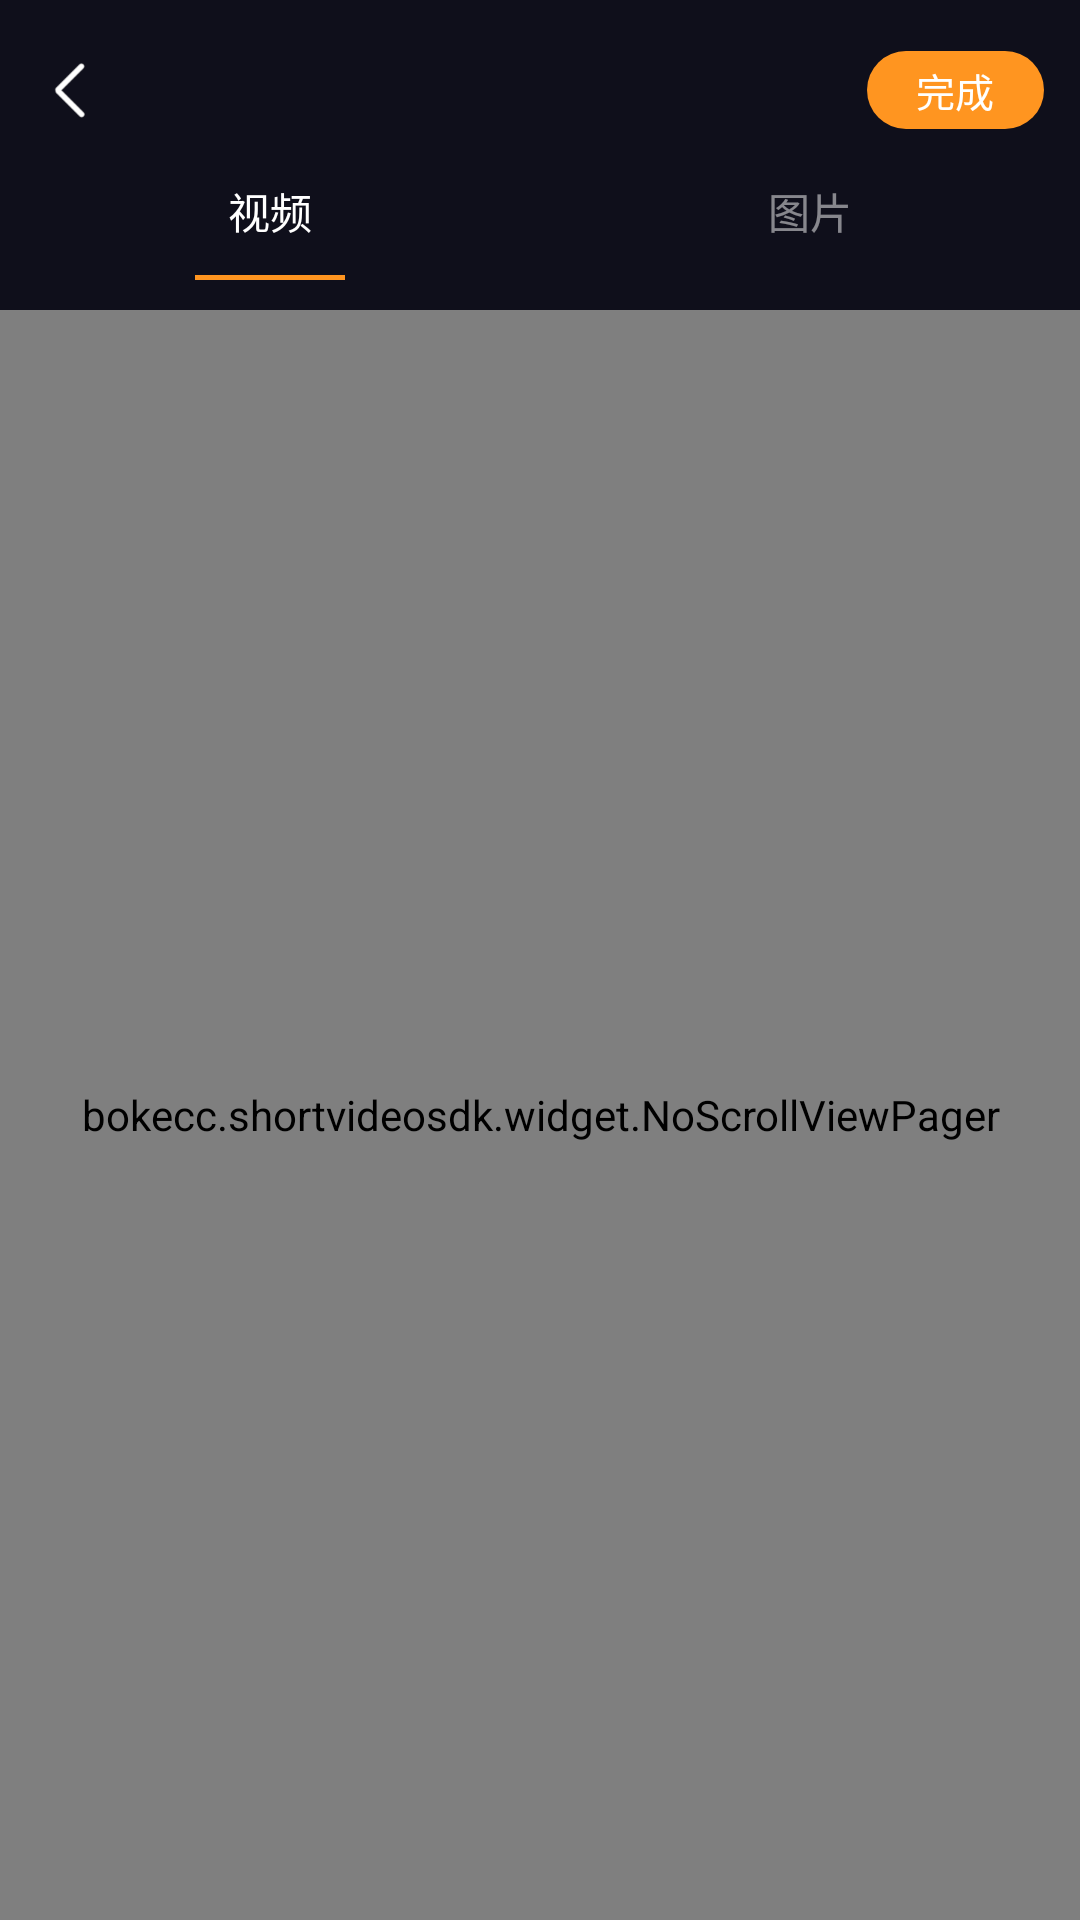

This screen was rendered from an Android layout file. Write that file and the resources it references.
<!-- AndroidManifest.xml: application theme AppTheme -->
<!-- res/layout/activity_select_video_or_image.xml -->
<?xml version="1.0" encoding="utf-8"?>

<LinearLayout xmlns:android="http://schemas.android.com/apk/res/android"
    android:layout_width="match_parent"
    android:layout_height="match_parent"
    android:background="@color/musicBacColor"
    android:orientation="vertical">

    <LinearLayout
        android:layout_width="match_parent"
        android:layout_height="wrap_content"
        android:layout_marginLeft="12dp"
        android:layout_marginTop="15dp"
        android:layout_marginRight="12dp"
        android:layout_marginBottom="15dp"
        android:gravity="center_vertical"
        android:orientation="horizontal">

        <ImageView
            android:id="@+id/iv_back"
            android:layout_width="wrap_content"
            android:layout_height="wrap_content"
            android:src="@mipmap/iv_back" />

        <TextView
            android:layout_width="0dp"
            android:layout_height="wrap_content"
            android:layout_weight="1" />

        <TextView
            android:id="@+id/tv_complete"
            android:layout_width="59dp"
            android:layout_height="26dp"
            android:background="@drawable/orange_corner_bac"
            android:gravity="center"
            android:text="完成"
            android:textColor="@color/white"
            android:textSize="13sp" />

    </LinearLayout>

    <LinearLayout
        android:layout_width="match_parent"
        android:layout_height="wrap_content"
        android:orientation="horizontal">

        <LinearLayout
            android:layout_width="0dp"
            android:layout_height="wrap_content"
            android:layout_weight="1"
            android:gravity="center"
            android:orientation="vertical">

            <TextView
                android:id="@+id/tv_selct_video"
                android:layout_width="wrap_content"
                android:layout_height="wrap_content"
                android:layout_marginBottom="11dp"
                android:text="视频"
                android:textColor="@color/white"
                android:textSize="14sp" />

            <View
                android:id="@+id/view_selct_video"
                android:layout_width="50dp"
                android:layout_height="1.5dp"
                android:background="@color/mainColor" />
        </LinearLayout>

        <LinearLayout
            android:layout_width="0dp"
            android:layout_height="wrap_content"
            android:layout_weight="1"
            android:gravity="center"
            android:orientation="vertical">

            <TextView
                android:id="@+id/tv_selct_image"
                android:layout_width="wrap_content"
                android:layout_height="wrap_content"
                android:layout_marginBottom="11dp"
                android:text="图片"
                android:textColor="@color/fiftyWhite"
                android:textSize="14sp" />

            <View
                android:id="@+id/view_selct_image"
                android:layout_width="50dp"
                android:layout_height="1.5dp"
                android:background="@color/mainColor"
                android:visibility="invisible" />
        </LinearLayout>
    </LinearLayout>

    <bokecc.shortvideosdk.widget.NoScrollViewPager
        android:id="@+id/vp"
        android:layout_width="match_parent"
        android:layout_height="0dp"
        android:layout_marginTop="10dp"
        android:layout_weight="1" />
</LinearLayout>
<!-- resources referenced by this layout -->
<resources>
  <color name="fiftyWhite">#80FFFFFF</color>
  <color name="mainColor">#FF9520</color>
  <color name="musicBacColor">#0F0F1B</color>
  <color name="white">#FFFFFF</color>
  <!-- drawable orange_corner_bac (drawable) -->
  <?xml version="1.0" encoding="utf-8"?>
  <shape android:shape="rectangle" xmlns:android="http://schemas.android.com/apk/res/android" >
      <solid android:color="@color/mainColor"/>
      <corners android:radius="13dp"/>
  </shape>
  <!-- mipmap iv_back: png bitmap (mipmap-xxhdpi, 1279 bytes) -->
  <style name="AppTheme" parent="Theme.AppCompat.Light.DarkActionBar">
          
          <item name="colorPrimary">@color/colorPrimary</item>
          <item name="colorPrimaryDark">@color/colorPrimaryDark</item>
          <item name="colorAccent">@color/colorAccent</item>
      </style>
  <color name="colorPrimary">#3F51B5</color>
  <color name="colorPrimaryDark">#303F9F</color>
  <color name="colorAccent">#FF4081</color>
</resources>
